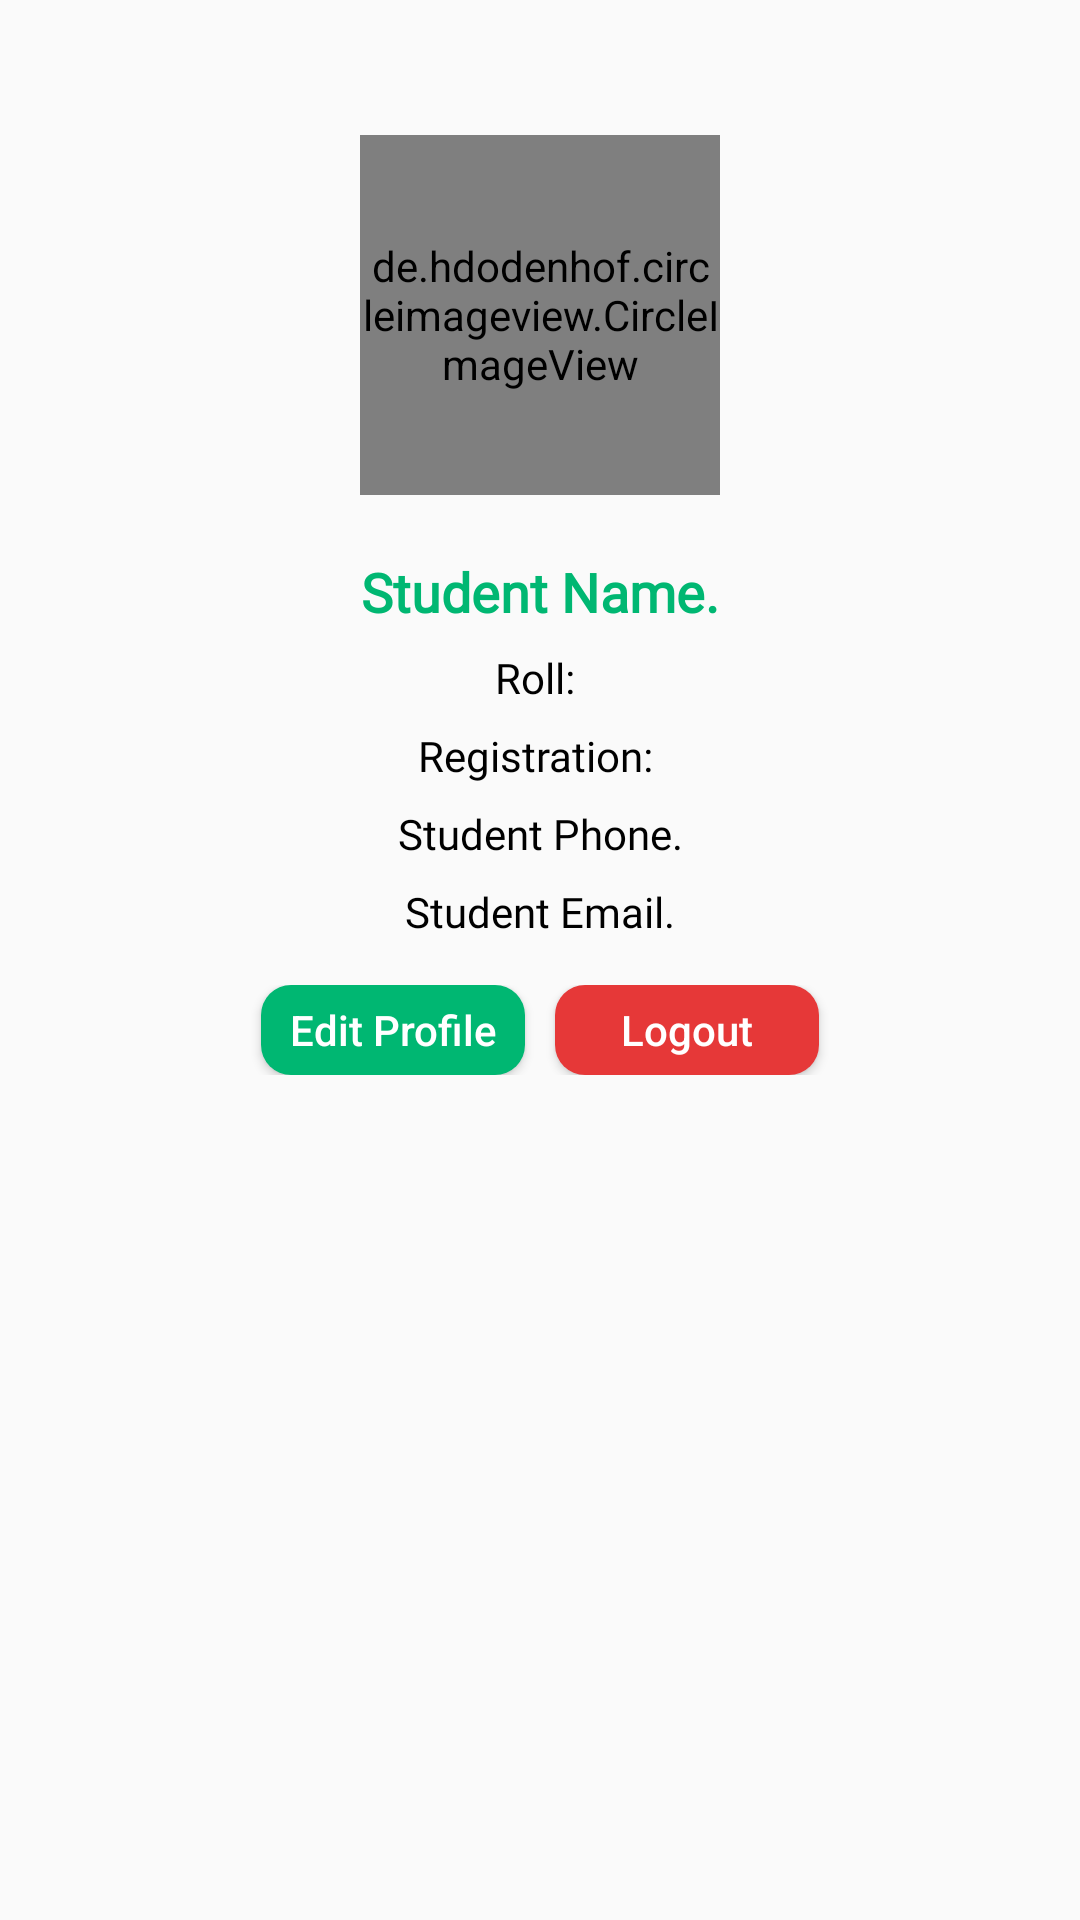

Reconstruct the res/layout file that produces this screen, plus the resources it refers to.
<!-- AndroidManifest.xml: application theme Theme.CollageManagementSystem -->
<!-- res/layout/fragment_student_profile.xml -->
<?xml version="1.0" encoding="utf-8"?>
<LinearLayout xmlns:android="http://schemas.android.com/apk/res/android"
    xmlns:tools="http://schemas.android.com/tools"
    android:layout_width="match_parent"
    android:layout_height="match_parent"
    android:orientation="vertical"
    tools:context=".Views.Student.StudentProfileFragment">

    <ScrollView
        android:layout_width="match_parent"
        android:layout_height="wrap_content">


        <LinearLayout
            android:layout_marginTop="45dp"
            android:orientation="vertical"
            android:layout_width="match_parent"
            android:layout_height="wrap_content">

            <de.hdodenhof.circleimageview.CircleImageView
                android:layout_width="120dp"
                android:layout_height="120dp"
                android:layout_gravity="center_horizontal"
                android:src="@drawable/avatar"
                />

            <TextView
                android:id="@+id/sp_studentNameTv"
                android:layout_width="match_parent"
                android:layout_height="wrap_content"
                android:text="Student Name."
                android:textAlignment="center"
                android:textSize="18sp"
                android:textStyle="bold"
                android:fontFamily="@font/aclonica"
                android:textColor="@color/greenDark"
                android:layout_marginTop="20dp"
                /> <TextView
            android:id="@+id/sp_studentRollTv"
            android:layout_width="match_parent"
            android:layout_height="wrap_content"
            android:text="Roll: "
            android:textAlignment="center"
            android:textSize="14sp"
            android:fontFamily="@font/aclonica"
            android:textColor="@color/black"
            android:layout_marginTop="7dp"
            /><TextView
            android:id="@+id/sp_studentRegistrationTv"
            android:layout_width="match_parent"
            android:layout_height="wrap_content"
            android:text="Registration: "
            android:textAlignment="center"
            android:textSize="14sp"
            android:fontFamily="@font/aclonica"
            android:textColor="@color/black"
            android:layout_marginTop="7dp"
            /> <TextView
            android:id="@+id/sp_studentPhoneTv"
            android:layout_width="match_parent"
            android:layout_height="wrap_content"
            android:text="Student Phone."
            android:textAlignment="center"
            android:textSize="14sp"
            android:fontFamily="@font/aclonica"
            android:textColor="@color/black"
            android:layout_marginTop="7dp"
            /><TextView
            android:id="@+id/sp_studentEmailTv"
            android:layout_width="match_parent"
            android:layout_height="wrap_content"
            android:text="Student Email."
            android:textAlignment="center"
            android:textSize="14sp"
            android:fontFamily="@font/aclonica"
            android:textColor="@color/black"
            android:layout_marginTop="7dp"
            />


            <LinearLayout
                android:layout_marginTop="15dp"
                android:gravity="center"
                android:orientation="horizontal"
                android:layout_width="match_parent"
                android:layout_height="wrap_content">
                <Button
                    android:id="@+id/sp_editProfileButton"
                    android:layout_width="wrap_content"
                    android:layout_height="30dp"
                    android:text="Edit Profile"
                    android:background="@drawable/green_button_bg"
                    android:textColor="@color/white"
                    android:textAllCaps="false"
                    />
                <Button
                    android:id="@+id/studentLogoutButton"
                    android:layout_marginLeft="10dp"
                    android:layout_width="wrap_content"
                    android:layout_height="30dp"
                    android:text="Logout"
                    android:background="@drawable/red_button_bg"
                    android:textColor="@color/white"
                    android:textAllCaps="false"
                    />

            </LinearLayout>


        </LinearLayout>


    </ScrollView>


</LinearLayout>
<!-- resources referenced by this layout -->
<resources>
  <color name="black">#FF000000</color>
  <color name="greenDark">#00B772</color>
  <color name="white">#FFFFFFFF</color>
  <!-- drawable green_button_bg (drawable-v24) -->
  <?xml version="1.0" encoding="utf-8"?>
  <shape xmlns:android="http://schemas.android.com/apk/res/android">
      <solid
          android:color="@color/greenDark"/>
      <corners android:radius="10dp"/>
  </shape>
  <!-- drawable red_button_bg (drawable) -->
  <?xml version="1.0" encoding="utf-8"?>
  <shape xmlns:android="http://schemas.android.com/apk/res/android">
      <solid
          android:color="#E63838"/>
      <corners android:radius="10dp"/>
  </shape>
  <style name="Theme.CollageManagementSystem" parent="Theme.AppCompat.Light.NoActionBar">
          
          <item name="colorPrimary">@color/purple_500</item>
          <item name="colorPrimaryVariant">@color/purple_700</item>
          <item name="colorOnPrimary">@color/white</item>
          
          <item name="colorSecondary">@color/teal_200</item>
          <item name="colorSecondaryVariant">@color/teal_700</item>
          <item name="colorOnSecondary">@color/black</item>
          
          <item name="android:statusBarColor" tools:targetApi="l">?attr/colorPrimaryVariant</item>
          
      </style>
  <color name="purple_500">#FF6200EE</color>
  <color name="purple_700">#FF3700B3</color>
  <color name="teal_200">#FF03DAC5</color>
  <color name="teal_700">#FF018786</color>
</resources>
